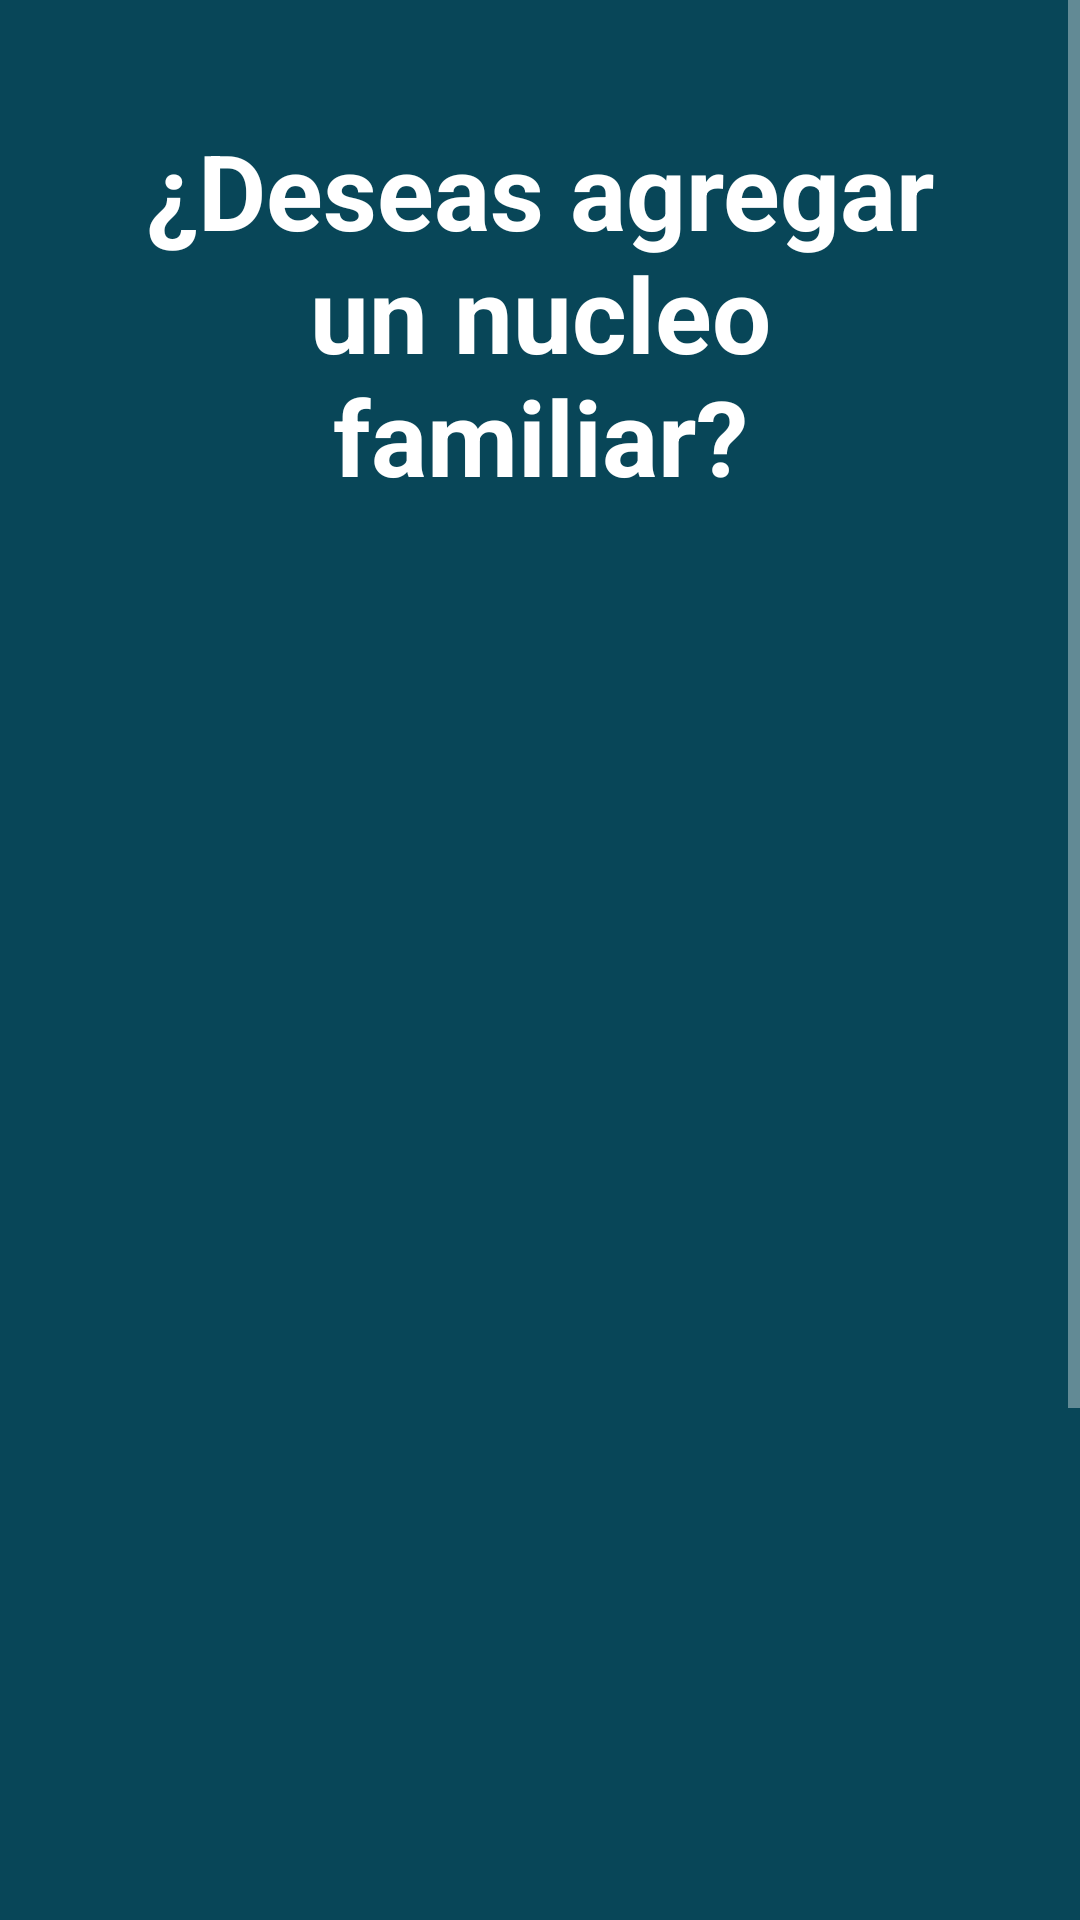

Here is an Android app screen rendered from its layout file. Give the layout XML and the strings, colors and styles it references.
<!-- AndroidManifest.xml: activity theme Theme.AppCompat.NoActionBar -->
<!-- res/layout/activity_form_v.xml -->
<?xml version="1.0" encoding="utf-8"?>
<RelativeLayout xmlns:android="http://schemas.android.com/apk/res/android"
    xmlns:app="http://schemas.android.com/apk/res-auto"
    xmlns:tools="http://schemas.android.com/tools"
    android:layout_width="match_parent"
    android:layout_height="match_parent"
    tools:context="android.fascup.com.fascup.FormVActivity"
    android:background="#084658">


    <ScrollView
        android:layout_width="match_parent"
        android:layout_height="match_parent">

        <LinearLayout
            android:layout_width="match_parent"
            android:layout_height="wrap_content"
            android:orientation="vertical" >

            <LinearLayout
                android:layout_width="match_parent"
                android:layout_height="match_parent"
                android:orientation="vertical">

                <TextView
                    android:id="@+id/textView2"
                    android:layout_width="match_parent"
                    android:layout_height="wrap_content"
                    android:layout_margin="40dp"
                    android:gravity="center"
                    android:text="@string/mensaje1"
                    android:textColor="#ffffff"
                    android:textSize="35dp"
                    android:textStyle="bold" />

                <ImageView
                    android:id="@+id/imageView4"
                    android:layout_width="400dp"
                    android:layout_height="460dp"
                    android:layout_gravity="center"
                    app:srcCompat="@drawable/grupofamiliarformv" />

                <LinearLayout
                    android:layout_width="400sp"
                    android:layout_height="100sp"
                    android:orientation="vertical"
                    android:layout_gravity="center">

                    <TextView
                        android:id="@+id/textView3"
                        android:layout_width="match_parent"
                        android:layout_height="wrap_content"
                        android:text="@string/mensaje2"
                        android:textSize="18sp"
                        android:textColor="#fff"
                        android:textStyle="normal"/>


                </LinearLayout>
            </LinearLayout>

            <LinearLayout
                android:layout_width="500dp"
                android:layout_height="match_parent"
                android:orientation="horizontal"
                android:layout_gravity="center"
                android:layout_marginTop="30dp">

                <Button
                    android:id="@+id/btn_regresar"
                    android:layout_width="match_parent"
                    android:layout_height="wrap_content"
                    android:layout_weight="1"
                    android:background="@drawable/btn_btn_primary"
                    android:layout_margin="10dp"
                    android:text="@string/mensaje3"
                    android:textColor="#fff"
                    android:textSize="18dp"
                    android:onClick="onClick"/>

                <Button
                    android:id="@+id/btn_agregar"
                    android:layout_width="match_parent"
                    android:layout_height="wrap_content"
                    android:layout_weight="1"
                    android:background="@drawable/btn_btn_primary"
                    android:text="@string/mensaje4"
                    android:layout_margin="10dp"
                    android:textColor="#fff"
                    android:textSize="18dp"
                    android:onClick="onClick"/>
            </LinearLayout>


        </LinearLayout>



    </ScrollView>
</RelativeLayout>
<!-- resources referenced by this layout -->
<resources>
  <!-- drawable btn_btn_primary (drawable) -->
  <?xml version="1.0" encoding="utf-8"?>
  <shape xmlns:android="http://schemas.android.com/apk/res/android">
      <corners android:radius="50dp"></corners>
      <padding android:bottom="15dp" android:left="15dp" android:right="15dp"
          android:top="15dp"></padding>
      <solid android:color="@color/btn_btn_primary"></solid>
  </shape>
  <!-- drawable grupofamiliarformv: png bitmap (drawable, 56328 bytes) -->
  <string name="mensaje1">¿Deseas agregar un nucleo familiar?</string>
  <string name="mensaje2">Este formulario te permite agregar toda la información de la vivienda, para
          conocer con exactitud los datos de la familia y hogar.</string>
  <string name="mensaje3">No por ahora</string>
  <string name="mensaje4">Agregar</string>
  <color name="btn_btn_primary">#0f6078</color>
</resources>
